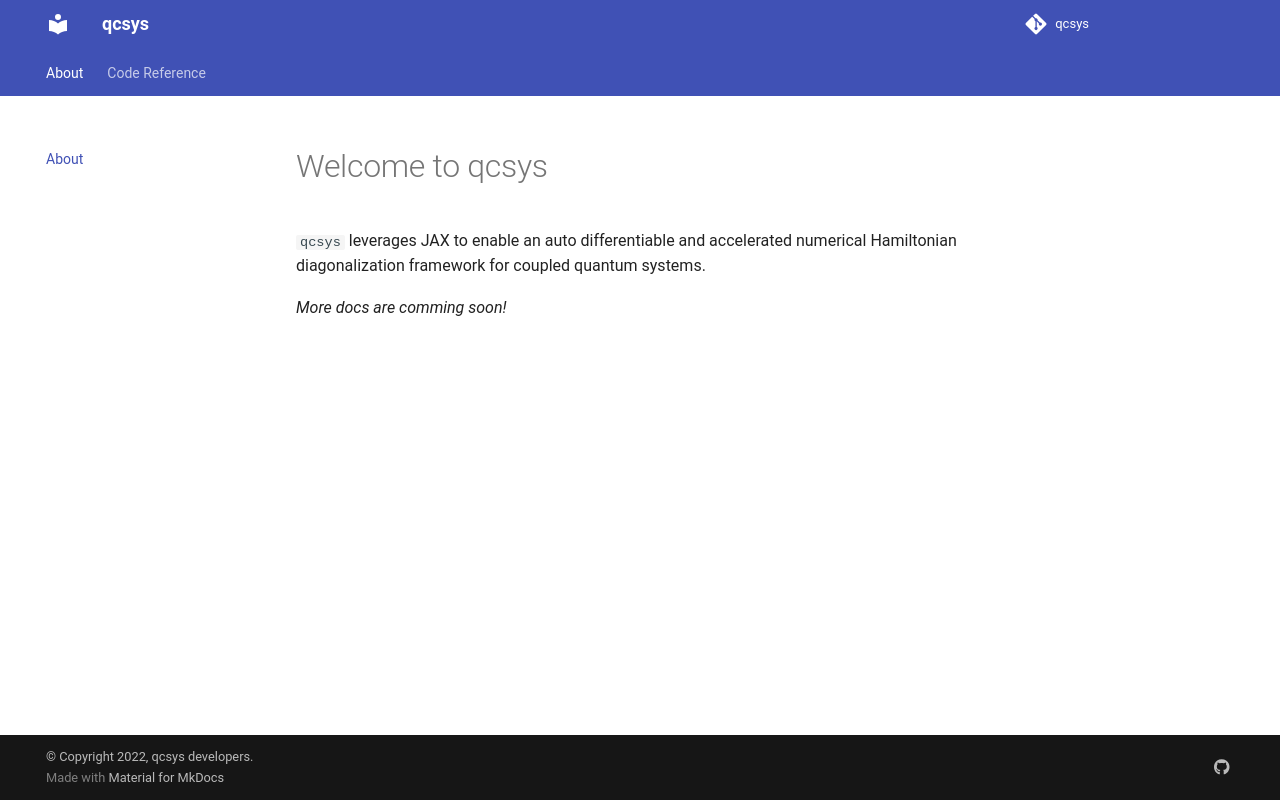

repository: EQuS/qcsys · page: index.html · generator: mkdocs

# Welcome to qcsys

`qcsys` leverages JAX to enable an auto differentiable and accelerated numerical Hamiltonian diagonalization framework for coupled quantum systems.


*More docs are comming soon!*
